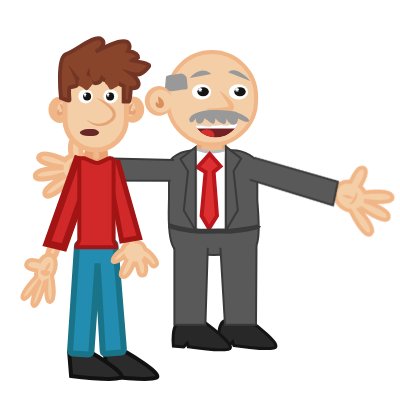
t = 0.00 s
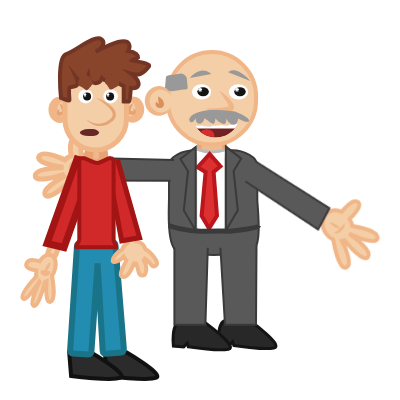
t = 1.36 s
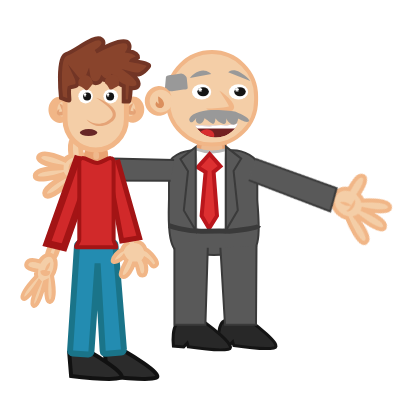
t = 2.68 s
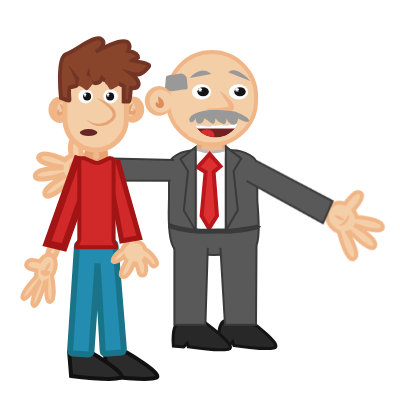
t = 3.98 s
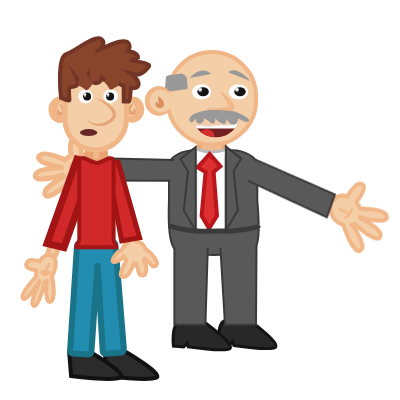
t = 5.36 s
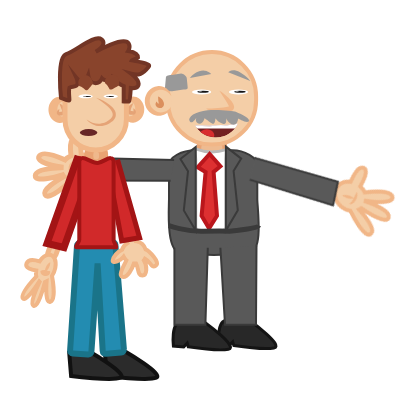
t = 6.00 s

The animated SVG that drew these frames (rendered in a browser with its animation timeline set to each time). Animation: 9 CSS @keyframes rules; one cycle of 8.00 s, repeats indefinitely.

<svg width="400" height="400" xmlns="http://www.w3.org/2000/svg" xmlns:xlink="http://www.w3.org/1999/xlink">
 
 <style type="text/css">.st0{fill:#F2F3F4;}
	.st1{fill:#BFD3C9;stroke:#91BCA6;stroke-width:6;stroke-miterlimit:10;}
	.st2{fill:#8C8B98;stroke:#77768C;stroke-width:7;stroke-miterlimit:10;}
	.st3{fill:#C9E3E8;stroke:#9DD1DE;stroke-width:6;stroke-miterlimit:10;}
	.st4{fill:#FEFEFD;}
	.st5{fill:#C0784C;stroke:#AA5B30;stroke-width:4;stroke-miterlimit:10;}
	.st6{fill:none;stroke:#4F4D52;stroke-width:11;stroke-miterlimit:10;}
	.st7{fill:#F9F9F9;}
	.st8{fill:#B0D8DD;stroke:#86C2CC;stroke-width:4;stroke-miterlimit:10;}
	.st9{fill:#EEBB91;stroke:#E9A475;stroke-width:3;stroke-miterlimit:10;}
	.st10{fill:#F4CEA7;stroke:#F1B687;stroke-width:3;stroke-miterlimit:10;}
	.st11{fill:#544544;stroke:#423434;stroke-width:4;stroke-miterlimit:10;}
	.st12{fill:#1D8484;stroke:#18706D;stroke-width:4;stroke-miterlimit:10;}
	.st13{fill:#969E9C;}
	.st14{fill:#124745;stroke:#0D2D2B;stroke-width:4;stroke-miterlimit:10;}
	.st15{fill:#212121;}
	.st16{fill:#9F5A37;stroke:#844428;stroke-width:4;stroke-miterlimit:10;}
	.st17{fill:#4A5055;stroke:#393E42;stroke-width:6;stroke-miterlimit:10;}
	.st18{fill:#969E9C;stroke:#7A7A7A;stroke-width:3;stroke-miterlimit:10;}
	.st19{fill:#303030;stroke:#212121;stroke-width:3;stroke-miterlimit:10;}
	.st20{fill:#DBAD2C;stroke:#BF921F;stroke-width:4;stroke-miterlimit:10;}
	.st21{fill:#AD3431;stroke:#892121;stroke-width:4;stroke-miterlimit:10;}
	.st22{fill:#7C4B31;stroke:#6C3B24;stroke-width:4;stroke-miterlimit:10;}
	.st23{fill:#28719A;stroke:#1D5A87;stroke-width:4;stroke-miterlimit:10;}
	.st24{fill:#185666;stroke:#134E51;stroke-width:4;stroke-miterlimit:10;}
	.st25{fill:#E4E1DF;stroke:#B7B7B7;stroke-width:5;stroke-miterlimit:10;}
	.st26{fill:#BCB0A4;stroke:#92867A;stroke-width:3;stroke-miterlimit:10;}
	.st27{fill:#EEBB91;stroke:#E9A475;stroke-width:5;stroke-miterlimit:10;}
	.st28{fill:#F4CEA7;stroke:#F1B687;stroke-width:4;stroke-miterlimit:10;}
	.st29{fill:#F4CEA7;}
	.st30{fill:#F1B687;}
	.st31{fill:#999999;}
	.st32{fill:#DB8F5D;}
	.st33{fill:#595959;stroke:#3A3A3A;stroke-width:2;stroke-miterlimit:10;}
	.st34{fill:#FFFFFF;stroke:#BABABA;stroke-width:3;stroke-miterlimit:10;}
	.st35{fill:#DD3031;stroke:#BA161C;stroke-width:4;stroke-miterlimit:10;}
	.st36{fill:none;stroke:#3A3A3A;stroke-width:5;stroke-miterlimit:10;}
	.st37{fill:#282828;stroke:#141414;stroke-width:3;stroke-miterlimit:10;}
	.st38{display:none;}
	.st39{display:inline;}
	.st40{fill:#F4CEA7;stroke:#F1B687;stroke-width:5;stroke-miterlimit:10;}
	.st41{display:inline;fill:#595959;stroke:#3A3A3A;stroke-width:5;stroke-miterlimit:10;}
	.st42{clip-path:url(#SVGID_2_);fill:#722021;}
	.st43{clip-path:url(#SVGID_4_);fill:#D82D2E;}
	.st44{clip-path:url(#SVGID_6_);fill:#FFFFFF;}
	.st45{clip-path:url(#SVGID_8_);fill:#722021;}
	.st46{clip-path:url(#SVGID_10_);fill:#D82D2E;}
	.st47{clip-path:url(#SVGID_12_);fill:#FFFFFF;}
	.st48{fill:#FFFFFF;}
	.st49{fill:#141414;}
	.st50{fill:#2B2B2B;stroke:#111111;stroke-width:4;stroke-miterlimit:10;}
	.st51{fill:#238CB1;stroke:#1A7489;stroke-width:6;stroke-miterlimit:10;}
	.st52{fill:#D1292A;stroke:#A31415;stroke-width:7;stroke-miterlimit:10;}
	.st53{fill:#D1292A;stroke:#A31415;stroke-width:5;stroke-miterlimit:10;}
	.st54{fill:#E5A376;}
	.st55{fill:#EFB88C;stroke:#E9A373;stroke-width:9;stroke-miterlimit:10;}
	.st56{fill:#89442C;stroke:#723525;stroke-width:4;stroke-miterlimit:10;}
	.st57{clip-path:url(#SVGID_14_);fill:#682727;}
	.st58{clip-path:url(#SVGID_16_);fill:#FFFFFF;}
	.st59{clip-path:url(#SVGID_18_);fill:#B21E22;}
	.st60{fill:#D1292A;stroke:#A31415;stroke-width:4;stroke-miterlimit:10;}
	.st61{display:none;fill:#F4CEA7;stroke:#F1B687;stroke-width:7;stroke-miterlimit:10;}
	.st62{display:none;fill:#D1292A;stroke:#A31415;stroke-width:10;stroke-miterlimit:10;}
	.st63{fill:#89442C;}
	.st64{fill:#682727;}
	    #back{
    animation : slide 8s ease-in-out
    }
    @keyframes slide{
    0%{
    transform : translateX(0)
    }
    100%{
    transform : translateX(-400px)
    }
    }
    /*#closed_mouth2{
    animation : zoom1 linear 8s infinite
    }
    @keyframes zoom1{
    0%,20%{
    visibility : hidden
    }
    21%,30%{
    visibility : visible
    }
    41%,50%{
    visible : hidden
    }
    51%,60%{
    visible : visible
    }
    61%,100%{
    visibility : hidden
    }
    }
    #closed_mouth1{
    animation : zoom2 linear 8s infinite
    }
    @keyframes zoom2{
    0%,52%{
    visibility : hidden
    }
    62%,75%{
    visibility : visible
    }
    76%,89%{
    visibility : hidden
    }
    90%,100%{
    visibility : visible
    }
    }*/
    #closed_mouth1{
    animation : talk linear 8s infinite;
    
    }
    @keyframes talk{
    0%,10%{
    visibility : hidden
    }
    12%,15%{
    visibility : visible;
    
    }
    16%,18%{
     visibility : hidden;
    
    }
    20%,22%{
     visibility : visible;
    
    }
    24%,26%{
     visibility : hidden;
     
    }
    28%,30%{
     visibility : visible;
    
    }
    32%,34%{
    visibility : hidden;
    
    }
    36%,38%{
     visibility : visible;
    
    }
    40%,42%{
    visibility : hidden;
    
    }
     44%,46%{
    visibility : visible;
    
    }
     48%,50%{
    visibility : hidden;
    
    }
    52%,54%{
    visibility : visible;
    
    }
    56%,58%{
    visibility : hidden;
    
    }
    60%,62%{
    visibility : visible;
    
    }
    64%,100%{
    visibility : hidden;
    
    }
    }
    #closed_mouth{
    animation : fade 8s linear infinite
    }
    @keyframes fade{
    0%,20%{
    visibility : visible
    }
    22%,100%{
    visibility : hidden
    }
    }
    #closed_mouth2{
   
    }
    #mouth2{
    animation : tomove 8s linear infinite
    }
    @keyframes tomove{
    0%,3%{
    visibility : visible
    }
    9%,12%{
    visibility : hidden
    }
    15%,18%{
    visibility : visible
    }
    21%,24%{
    visibility : hidden
    }
    27%,31%{
    visibility : visible
    }
    34%,37%{
    visibility : hidden
    }
    40%,43%{
    visibility : visible
    }
    46%,49%{
    visibility : hidden
    }
    52%,55%{
    visibility : visible
    }
    58%,61%{
    visibility : hidden
    }
    64%,67%{
    visibility : visible
    }
    70%,73%{
    visibility : hidden
    }
    76%,79%{
    visibility : visible
    }
    82%,100%{
    visibility : hidden
    }
    }
    #left-arm{
    animation : wave1 1.5s linear alternate infinite;
    transform-origin:0% 0%;
    transform-box:fill-box;
    }
    @keyframes wave1{
      0%{transform:translateY(2px) rotateZ(-30deg)}
       100%{transform:translateY(2px) rotateZ(-12deg)}
    
   
    }
    #left-arm-up{
    animation : point1 8s ease-in-out infinite;
    }
    @keyframes point1{
    0%,100%{
    visibility : hidden
    }
    
    }
    #eyes_2,#eyes1{
    animation : blink 8s linear infinite;
    
    }
    #eyes3,#eyes4{
    animation : blink 8s linear infinite;
    
    }
     @keyframes blink{
    0%,5%{
    visibility : visible
    }
    8%,12%{
     visibility : hidden
    }
    
    16%,70%{
    visibility : visible
    }
    73%,77%{
    visibility : hidden
    }
    80%,100%{
    visibility : visible
    }
    }</style>
 <g>
  <title>Layer 1</title>
  <g id="boss">
   <path class="st27" d="m217.4,155.5l-11.1,0c-4.2,0 -7.6,-3.4 -7.6,-7.6l0,0c0,-4.2 3.4,-7.6 7.6,-7.6l11.1,0c4.2,0 7.6,3.4 7.6,7.6l0,0c0,4.2 -3.4,7.6 -7.6,7.6z" id="svg_116"/>
   <path class="st28" d="m211.9,144.6l0,0c-24.3,0 -44.2,-19.9 -44.2,-44.2l0,-4.1c0,-24.3 19.9,-44.2 44.2,-44.2l0,0c24.3,0 44.2,19.9 44.2,44.2l0,4.1c0,24.3 -19.9,44.2 -44.2,44.2z" id="svg_117"/>
   <g id="svg_118">
    <path class="st29" d="m219.4,90.7c0,0 15.9,15.3 11.5,17.7c-4.4,2.3 -23,1.6 -24.6,0" id="svg_119"/>
    <path class="st30" d="m219.4,90.7c3.5,2 6.7,4.6 9.5,7.5c1.4,1.5 2.8,3 3.9,5c0.3,0.5 0.6,1 0.8,1.6s0.5,1.3 0.5,2.3c0,0.3 0,0.5 -0.1,0.8s-0.2,0.6 -0.3,0.9c-0.3,0.6 -0.8,1.2 -1.3,1.6c-0.1,0.1 -0.3,0.2 -0.4,0.3l-0.3,0.1c-0.2,0.1 -0.3,0.2 -0.5,0.2c-0.3,0.1 -0.6,0.2 -0.9,0.3c-2.3,0.6 -4.3,0.8 -6.4,0.8c-2,0 -4.1,0 -6.1,-0.3c-2,-0.2 -4,-0.5 -6,-1c-1,-0.3 -2,-0.5 -2.9,-0.9s-2,-0.7 -2.7,-1.5c0.5,0.2 1,0.2 1.4,0.2c0.5,0 1,0 1.5,0l2.9,-0.2l5.8,-0.5c1.9,-0.2 3.8,-0.3 5.7,-0.5c0.9,-0.1 1.9,-0.2 2.8,-0.4c0.9,-0.1 1.8,-0.3 2.5,-0.5c0.2,0 0.3,-0.1 0.5,-0.2c0.1,0 0.1,-0.1 0.2,-0.1l0.1,0l-0.1,0c-0.1,0.1 -0.3,0.3 -0.4,0.5c0,0.1 -0.1,0.2 -0.1,0.2s0,0 0,0.1c0,0 0,-0.3 -0.1,-0.6c-0.1,-0.3 -0.3,-0.7 -0.4,-1.1c-0.7,-1.5 -1.8,-3.1 -2.8,-4.7c-1.9,-3.2 -4.2,-6.4 -6.3,-9.9z" id="svg_120"/>
   </g>
   <path class="st31" d="m183.5,89.5l-11.5,1.7c-2.4,0 -7.1,-0.8 -7.1,-2.7l1,-11c0,-1.9 3.8,-2.5 6.1,-2.5l9.1,-1.4c2.4,0 5.7,2.9 5.7,4.8l0.9,9c0.1,1.9 -1.8,2.1 -4.2,2.1z" id="svg_121"/>
   <g id="svg_122">
    <g id="svg_123">
     <g id="svg_124">
      <path class="st29" d="m171.4,96.2c-1.9,-4.8 -6.4,-8.1 -11.7,-8.1c-7,0 -12.6,5.8 -12.6,13s5.6,13 12.6,13c4.9,0 9.1,-2.9 11.2,-7.1" id="svg_125"/>
      <path class="st30" d="m171.4,96.2c-1.6,-2.5 -3.7,-4.4 -6.1,-5.4c-2.4,-1 -5,-1.2 -7.4,-0.6c-2.3,0.6 -4.4,2 -5.8,3.9c-1.4,1.9 -2.3,4.2 -2.4,6.5c-0.3,4.7 2.7,9.5 7.3,11.1c2.3,0.9 4.9,0.9 7.4,0.1s4.8,-2.5 6.6,-4.9c-0.4,1.4 -1.1,2.8 -2,4s-2.1,2.3 -3.5,3.1c-2.8,1.6 -6.2,2.2 -9.5,1.5s-6.3,-2.7 -8.3,-5.5c-1,-1.4 -1.8,-2.9 -2.3,-4.6c-0.5,-1.6 -0.7,-3.4 -0.6,-5.1c0.1,-3.4 1.5,-6.8 3.7,-9.4s5.4,-4.3 8.8,-4.7c3.3,-0.5 6.7,0.4 9.3,2.3c2.4,2.1 4.2,4.8 4.8,7.7z" id="svg_126"/>
     </g>
     <g id="svg_127">
      <path class="st32" d="m158.1,96.5c1.7,0.6 2.9,1.6 3.9,2.8c0.5,0.6 1,1.3 1.3,2.1c0.4,0.8 0.7,1.6 0.7,2.9c0,0.7 -0.2,1.6 -0.9,2.5c-0.4,0.4 -0.9,0.8 -1.3,1c-0.3,0.1 -0.4,0.2 -0.7,0.2c-0.2,0.1 -0.4,0.1 -0.6,0.1c-0.2,0 -0.4,0 -0.5,0l-0.4,-0.1c-0.3,0 -0.5,-0.1 -0.8,-0.1c-0.3,-0.1 -0.5,-0.2 -0.8,-0.3c-0.3,-0.1 -0.5,-0.3 -0.8,-0.4c-0.3,-0.2 -0.5,-0.4 -0.7,-0.6c-0.2,-0.3 -0.4,-0.5 -0.6,-0.8c-0.3,-0.6 -0.4,-1.2 -0.4,-1.7s0.1,-1 0.4,-1.4c0.2,-0.4 0.5,-0.8 0.8,-1.1c0.4,0.8 0.7,1.5 1.2,1.8s0.7,0.2 1,0.2c0.1,0 0.1,0 0.2,-0.1c0.1,0 0.2,0 0.3,-0.1c0.1,0 0.2,-0.1 0.3,-0.1l0.2,0l0,0c0,0 0,0 -0.1,0c0,0 0,0 -0.1,0s-0.3,0.2 -0.5,0.3c-0.3,0.4 -0.3,0.6 -0.3,0.5s-0.1,-0.7 -0.2,-1.3l-0.4,-1.9c0,-1.2 -0.2,-2.6 -0.2,-4.4z" id="svg_128"/>
     </g>
    </g>
   </g>
   <g id="svg_129">
    <path class="st33" d="m249.2,252.3c0,0 -23.3,2.6 -35.4,2.6s-33.4,-2.6 -33.4,-2.6c-14.7,0 -11.4,-45.3 -11.4,-53.7l0,-33.1c0,-8.4 12.1,-15.2 26.8,-15.2c4.8,0 9.4,2.4 14.2,2.4c6.8,0 13.7,-2.4 20.5,-2.4c1.6,-0.1 10.5,-0.3 18.9,4.5c4.9,2.8 7.9,6.6 7.9,10.8l0,33.1c-0.1,8.3 6.6,53.6 -8.1,53.6z" id="svg_130"/>
    <path class="st34" d="m221.5,230.6l-21.5,0c-2.4,0 -4.3,-1.9 -4.3,-4.2l0,-67.4c0,-2.3 -1.8,-9.9 0.6,-9.9c3,1.1 8.9,2.7 14.7,2.9c6.1,0.2 12,-1.4 15.2,-2.4c0.5,0.7 0,3 0,4.5c0,1.7 -0.3,3.8 -0.3,4.9l0,67.5c0,2.2 -2,4.1 -4.4,4.1z" id="svg_131"/>
    <polygon class="st35" points="209.60000610351562,154 197.70001220703125,167.20001220703125 205.60000610351562,172.10000610351562 201.60000610351562,215.79998779296875 209.10000610351562,228.39999389648438 217,215.79998779296875 213.60000610351562,171.89999389648438 220.39999389648438,166.29998779296875 " id="svg_132"/>
    <polygon class="st33" points="195.70001220703125,147 180.39999389648438,159 188,171.29998779296875 183.79998779296875,210.39999389648438 195.70001220703125,230.60000610351562 " id="svg_133"/>
    <polygon class="st33" points="225.89999389648438,146.60000610351562 241.20001220703125,158.60000610351562 233.60000610351562,171 237.79998779296875,210.29998779296875 225.89999389648438,230.60000610351562 " id="svg_134"/>
    <path class="st36" d="m169,225.6c0,0 16.4,6.1 34.5,5.6s26.1,0 26.1,0s27.8,-2.4 29.2,-5.6" id="svg_135"/>
   </g>
   <path class="st37" d="m250.7,321.2c0,0 33.9,24.8 23.2,26.7s-40.1,-2.5 -40.1,-2.5l-1.1,-3.6l-3.5,3.7l-10.3,-0.9c0,0 -2.8,-23.9 7.9,-24.4s23.9,1 23.9,1z" id="svg_136"/>
   <path class="st37" d="m205.2,322.6c0,0 33.9,24.8 23.2,26.7c-10.7,1.9 -40.1,-2.5 -40.1,-2.5l-1.1,-3.6l-3.5,3.7l-10.3,-0.9c0,0 -2.8,-23.9 7.9,-24.4c10.7,-0.5 23.9,1 23.9,1z" id="svg_137"/>
   <polyline class="st33" points="207.79998779296875,247.70001220703125 205.39999389648438,324.79998779296875 174.39999389648438,324.79998779296875 174.39999389648438,247.70001220703125 " id="svg_138"/>
   <g id="svg_139">
    <polyline class="st33" points="256.5,245.60000610351562 256,324.79998779296875 225,324.79998779296875 220.39999389648438,247.70001220703125 " id="svg_140"/>
   </g>
   <g id="left-arm">
    <g id="svg_141">
     <path class="st28" d="m342.8,282.2c5.2,-4.5 -6,-18.7 -11.8,-25.4c0.2,-0.2 0.3,-0.4 0.5,-0.6c7.1,5.6 22.3,16.7 24.9,10.1c2.6,-6.5 -13.8,-14.5 -21.7,-17.9c0.3,-2.4 0,-4.9 -0.8,-7.4c5.7,-3.2 15.4,-9.6 12.2,-14.3c-3.3,-4.9 -13.5,1.9 -18.3,5.5c-3.8,-3 -8.7,-4.2 -13.1,-2.6c-7.2,2.6 -10.5,11.4 -7.3,19.8c1.2,3.2 3.2,5.9 5.7,7.8c-0.4,5 -1.9,31.6 6.2,30.2c6.7,-1.1 3.9,-18.1 2,-26.9c0.8,0.1 1.7,0 2.5,-0.1c3.6,7.5 13.4,26.6 19,21.8z" id="svg_142"/>
     <g id="svg_143">
      <path class="st30" d="m328.4,244.1c-0.4,1.4 -1.1,2.6 -1.9,3.7c-0.9,1.1 -1.9,2 -3.1,2.8s-2.6,1.3 -4.1,1.4s-3.2,-0.4 -4,-1.6c1.5,0 2.5,-0.2 3.6,-0.7c1,-0.4 2,-1 3,-1.6l3.1,-2c1,-0.7 2.1,-1.4 3.4,-2z" id="svg_144"/>
     </g>
     <g id="svg_145">
      <path class="st30" d="m313.7,239.7c1.1,0.2 2.1,0.7 2.9,1.2c0.9,0.5 1.6,1.2 2.4,1.8c0.7,0.7 1.3,1.5 1.9,2.3c0.5,0.9 1,1.8 1.3,2.9c-1.1,-0.2 -2.1,-0.7 -2.9,-1.2c-0.9,-0.5 -1.6,-1.2 -2.3,-1.8c-0.7,-0.7 -1.3,-1.5 -1.9,-2.3c-0.7,-0.8 -1.2,-1.7 -1.4,-2.9z" id="svg_146"/>
     </g>
    </g>
    <polyline class="st33" points="256.6000061035156,163.39999389648438 316.79998779296875,225.70001220703125 300.79998779296875,243.79998779296875 241.5,179.89999389648438 " id="svg_147"/>
   </g>
   <g id="left-arm-up">
    <g id="svg_148">
     <path class="st28" d="m398.4,196.3c0.9,-6.8 -16.8,-10.1 -25.6,-11.3c0,-0.3 0,-0.5 0,-0.8c9,-0.5 27.8,-2.1 25.4,-8.8c-2.3,-6.6 -19.9,-1.8 -28.1,0.8c-1.4,-2 -3.2,-3.7 -5.5,-5c2.2,-6.2 5.3,-17.4 -0.2,-18.8c-5.7,-1.5 -8.9,10.3 -10.1,16.2c-4.8,0.2 -9.3,2.6 -11.6,6.7c-3.7,6.7 -0.4,15.5 7.6,19.7c3,1.6 6.3,2.3 9.4,2.1c3,4 19.4,25 24.6,18.6c4.3,-5.2 -9,-16.2 -16.2,-21.5c0.7,-0.5 1.3,-1.1 1.8,-1.7c7.5,3.2 27.4,11.1 28.5,3.8z" id="svg_149"/>
     <g id="svg_150">
      <path class="st30" d="m362.4,177.2c0.6,1.3 0.9,2.7 1,4c0,1.4 -0.1,2.8 -0.5,4.1c-0.4,1.4 -1.1,2.7 -2.2,3.8c-1.1,1.1 -2.7,1.8 -4.1,1.4c1.1,-1 1.7,-1.8 2.2,-2.9c0.5,-1 0.8,-2.1 1.2,-3.2l1,-3.5c0.5,-1.2 0.9,-2.4 1.4,-3.7z" id="svg_151"/>
     </g>
     <g id="svg_152">
      <path class="st30" d="m348.5,183.5c1,-0.6 2,-0.9 3,-1c1,-0.2 2,-0.2 3,-0.2c1,0.1 2,0.3 2.9,0.5c1,0.3 1.9,0.7 2.9,1.3c-1,0.6 -2,0.9 -3,1c-1,0.2 -2,0.2 -2.9,0.2c-1,-0.1 -2,-0.3 -2.9,-0.5c-1.1,-0.2 -2.1,-0.5 -3,-1.3z" id="svg_153"/>
     </g>
    </g>
    <polyline class="st33" points="255.30001831054688,163.79998779296875 341.60003662109375,171 341.5,195.10000610351562 254.79998779296875,186.10000610351562 " id="svg_154"/>
   </g>
   <g id="right-arm1_1_" class="st38">
    <g class="st39" id="svg_155">
     <path class="st40" d="m-1.4,113.8c3.3,-7.5 25.1,-0.8 35.6,3c0.2,-0.3 0.3,-0.5 0.5,-0.8c-9.7,-5.6 -29.3,-17.9 -22.4,-23.4c6.9,-5.4 23.2,9.5 30.5,16.8c2.8,-1.2 5.9,-1.9 9.3,-2c1.6,-7.5 5.5,-20.6 12.4,-19c7.3,1.7 3.2,15.6 0.8,22.2c5.2,3 8.6,7.9 8.4,13.4c-0.2,9 -9.7,16 -21.1,15.8c-4.4,-0.1 -8.5,-1.2 -11.8,-3.2c-5.9,2.4 -37.6,14.5 -39.2,5c-1.3,-7.8 20.4,-11.4 31.9,-12.7c-0.4,-0.9 -0.7,-1.8 -0.9,-2.8c-10.4,-1 -37.5,-4.3 -34,-12.3z" id="svg_156"/>
     <g id="svg_157">
      <path class="st30" d="m50.7,114.7c0.2,2 0,3.6 -0.2,5.1s-0.6,2.8 -0.9,4.1l-1,3.5c-0.3,1.1 -0.6,2.3 -0.2,4.3c-1,0 -2,-0.5 -2.7,-1.1c-0.8,-0.7 -1.4,-1.6 -1.7,-2.6c-0.7,-2 -0.6,-4 -0.1,-5.7s1.3,-3.3 2.5,-4.6c1.1,-1.3 2.4,-2.5 4.3,-3z" id="svg_158"/>
     </g>
     <g id="svg_159">
      <path class="st30" d="m62,129.2c-1.6,0.6 -3,0.7 -4.3,0.6s-2.5,-0.4 -3.6,-0.9s-2.2,-1.2 -3.1,-2.1c-0.9,-0.9 -1.8,-2 -2.4,-3.7c1.6,-0.6 3,-0.7 4.3,-0.6s2.5,0.4 3.6,0.9s2.2,1.2 3.1,2.1c0.9,0.9 1.7,2 2.4,3.7z" id="svg_160"/>
     </g>
    </g>
    <polyline class="st41" points="177.79998779296875,161.79998779296875 77.70001220703125,120.20001220703125 62.20001220703125,144.89999389648438 163.79998779296875,184.89999389648438 " id="svg_161"/>
   </g>
   <g id="right-arm2_1_">
    <g id="svg_162">
     <path class="st40" d="m35.3,175.6c0.3,-6.4 17.4,-7.6 25.8,-7.9c0,-0.2 0.1,-0.5 0.1,-0.7c-8.3,-1.3 -25.4,-4.8 -22.1,-10.7c3.4,-5.9 18.9,0.4 26,3.6c1.6,-1.7 3.6,-3.1 6,-4.1c-0.9,-5.9 -1.8,-16.5 3.5,-17.3c5.6,-0.8 6.5,10.4 6.6,15.9c4.5,0.7 8.2,3.3 9.6,7.4c2.3,6.6 -2.4,14.4 -10.5,17.4c-3.1,1.2 -6.3,1.5 -9.1,1c-3.5,3.4 -22.4,21.1 -26.1,14.6c-3,-5.3 11.3,-14 18.9,-18.2c-0.5,-0.5 -1,-1.1 -1.4,-1.8c-7.6,2.5 -27.6,7.7 -27.3,0.8z" id="svg_163"/>
     <g id="svg_164">
      <path class="st30" d="m72.2,161.6c0.9,1.4 1.4,2.6 1.8,3.8c0.4,1.1 0.5,2.2 0.6,3.1c0.1,1 0.1,1.8 0,2.7c0,0.9 -0.2,1.8 0.5,3.5c-0.8,0.4 -1.7,0.4 -2.5,0.1s-1.6,-0.8 -2.2,-1.4c-1.1,-1.3 -1.7,-2.8 -1.8,-4.2c-0.1,-1.4 0.1,-2.8 0.6,-4.1c0.6,-1.4 1.5,-2.6 3,-3.5z" id="svg_165"/>
     </g>
     <g id="svg_166">
      <path class="st30" d="m84,169c-1,1.2 -2,1.8 -2.9,2.2c-1,0.4 -1.9,0.5 -2.8,0.5s-1.8,-0.3 -2.8,-0.8c-0.9,-0.5 -1.8,-1.2 -2.7,-2.5c1,-1.2 2,-1.8 2.9,-2.2c1,-0.4 1.9,-0.5 2.8,-0.5s1.8,0.3 2.8,0.8c0.9,0.5 1.8,1.2 2.7,2.5z" id="svg_167"/>
     </g>
    </g>
    <polyline class="st33" points="174.10000610351562,160.10000610351562 92.60000610351562,158.10000610351562 88.39999389648438,180.39999389648438 170.60000610351562,180.79998779296875 " id="svg_168"/>
   </g>
   <g id="mouth1">
    <g id="svg_169">
     <g id="svg_170">
      <defs transform="translate(-3 0) translate(-3 0) translate(-4 -1) translate(-1 0) translate(-2 -24) translate(-16 1) translate(-8 0) translate(19 -4) translate(-180 -23) translate(7 -28) translate(191 -92)">
       <path id="SVGID_1_" d="m195.1,295.9c6,0.4 12.7,0.6 20.1,0.4c8.4,-0.3 16.1,-1 22.6,-1.9c-4.1,7.3 -13.2,11.9 -22.9,11.6c-14.3,-0.5 -19.8,-10.1 -19.8,-10.1z"/>
      </defs>
      <clipPath transform="translate(-3 0) translate(-3 0) translate(-4 -1) translate(-1 0) translate(-2 -24) translate(-16 1) translate(-8 0) translate(19 -4) translate(-180 -23) translate(7 -28) translate(191 -92)" id="SVGID_2_">
       <use xlink:href="#SVGID_1_" id="svg_171"/>
      </clipPath>
      <path class="st42" d="m195.1,124.9c6,0.4 12.7,0.6 20.1,0.4c8.4,-0.3 16.1,-1 22.6,-1.9c-4.1,7.3 -13.2,11.9 -22.9,11.6c-14.3,-0.5 -19.8,-10.1 -19.8,-10.1z" id="svg_172"/>
     </g>
    </g>
    <g id="svg_173">
     <g id="svg_174">
      <defs transform="translate(-3 0) translate(-3 0) translate(-4 -1) translate(-1 0) translate(-2 -24) translate(-16 1) translate(-8 0) translate(19 -4) translate(-180 -23) translate(7 -28) translate(191 -92)">
       <path id="SVGID_3_" d="m195.1,295.9c6,0.4 12.7,0.6 20.1,0.4c8.4,-0.3 16.1,-1 22.6,-1.9c-4.1,7.3 -13.2,11.9 -22.9,11.6c-14.3,-0.5 -19.8,-10.1 -19.8,-10.1z"/>
      </defs>
      <clipPath transform="translate(-3 0) translate(-3 0) translate(-4 -1) translate(-1 0) translate(-2 -24) translate(-16 1) translate(-8 0) translate(19 -4) translate(-180 -23) translate(7 -28) translate(191 -92)" id="SVGID_4_">
       <use xlink:href="#SVGID_3_" id="svg_175"/>
      </clipPath>
      <ellipse class="st43" cx="210.3" cy="133.5" rx="7.5" ry="4.9" id="svg_176"/>
     </g>
    </g>
    <g id="svg_177">
     <g id="svg_178">
      <defs transform="translate(-3 0) translate(-3 0) translate(-4 -1) translate(-1 0) translate(-2 -24) translate(-16 1) translate(-8 0) translate(19 -4) translate(-180 -23) translate(7 -28) translate(191 -92)">
       <path id="SVGID_5_" d="m195.1,295.9c6,0.4 12.7,0.6 20.1,0.4c8.4,-0.3 16.1,-1 22.6,-1.9c-4.1,7.3 -13.2,11.9 -22.9,11.6c-14.3,-0.5 -19.8,-10.1 -19.8,-10.1z"/>
      </defs>
      <clipPath transform="translate(-3 0) translate(-3 0) translate(-4 -1) translate(-1 0) translate(-2 -24) translate(-16 1) translate(-8 0) translate(19 -4) translate(-180 -23) translate(7 -28) translate(191 -92)" id="SVGID_6_">
       <use xlink:href="#SVGID_5_" id="svg_179"/>
      </clipPath>
      <path class="st44" d="m238.2,127.4l-42.9,0c-1.3,0 -2.4,-1.1 -2.4,-2.4l0,0c0,-1.3 1.1,-2.4 2.4,-2.4l42.9,0c1.3,0 2.4,1.1 2.4,2.4l0,0c0,1.3 -1.1,2.4 -2.4,2.4z" id="svg_180"/>
     </g>
    </g>
   </g>
   <g id="mouth2">
    <g id="svg_181">
     <g id="svg_182">
      <defs transform="translate(-3 0) translate(-3 0) translate(-4 -1) translate(-1 0) translate(-2 -24) translate(-16 1) translate(-8 0) translate(19 -4) translate(-180 -23) translate(7 -28) translate(191 -92)">
       <path id="SVGID_7_" d="m195.2,296.6c6,0.5 12.7,0.7 20.1,0.5c8.4,-0.4 16.1,-1.2 22.6,-2.3c-4.1,8.7 -13.2,14.2 -22.9,13.8c-14.2,-0.5 -19.8,-12 -19.8,-12z"/>
      </defs>
      <clipPath transform="translate(-3 0) translate(-3 0) translate(-4 -1) translate(-1 0) translate(-2 -24) translate(-16 1) translate(-8 0) translate(19 -4) translate(-180 -23) translate(7 -28) translate(191 -92)" id="SVGID_8_">
       <use xlink:href="#SVGID_7_" id="svg_183"/>
      </clipPath>
      <path class="st45" d="m195.2,125.6c6,0.5 12.7,0.7 20.1,0.5c8.4,-0.4 16.1,-1.2 22.6,-2.3c-4.1,8.7 -13.2,14.2 -22.9,13.8c-14.2,-0.5 -19.8,-12 -19.8,-12z" id="svg_184"/>
     </g>
    </g>
    <g id="svg_185">
     <g id="svg_186">
      <defs transform="translate(-3 0) translate(-3 0) translate(-4 -1) translate(-1 0) translate(-2 -24) translate(-16 1) translate(-8 0) translate(19 -4) translate(-180 -23) translate(7 -28) translate(191 -92)">
       <path id="SVGID_9_" d="m194.2,295.8c6,0.5 12.7,0.7 20.1,0.5c8.4,-0.4 16.1,-1.2 22.6,-2.3c-4.1,8.8 -13.2,14.3 -22.9,14c-14.2,-0.7 -19.8,-12.2 -19.8,-12.2z"/>
      </defs>
      <clipPath transform="translate(-3 0) translate(-3 0) translate(-4 -1) translate(-1 0) translate(-2 -24) translate(-16 1) translate(-8 0) translate(19 -4) translate(-180 -23) translate(7 -28) translate(191 -92)" id="SVGID_10_">
       <use xlink:href="#SVGID_9_" id="svg_187"/>
      </clipPath>
      <ellipse class="st46" cx="206.8" cy="135.1" rx="7.5" ry="5.9" id="svg_188"/>
     </g>
    </g>
    <g id="svg_189">
     <g id="svg_190">
      <defs transform="translate(-3 0) translate(-3 0) translate(-4 -1) translate(-1 0) translate(-2 -24) translate(-16 1) translate(-8 0) translate(19 -4) translate(-180 -23) translate(7 -28) translate(191 -92)">
       <path id="SVGID_11_" d="m195.2,296.6c6,0.5 12.7,0.7 20.1,0.5c8.4,-0.4 16.1,-1.2 22.6,-2.3c-4.1,8.7 -13.2,14.2 -22.9,13.8c-14.2,-0.5 -19.8,-12 -19.8,-12z"/>
      </defs>
      <clipPath transform="translate(-3 0) translate(-3 0) translate(-4 -1) translate(-1 0) translate(-2 -24) translate(-16 1) translate(-8 0) translate(19 -4) translate(-180 -23) translate(7 -28) translate(191 -92)" id="SVGID_12_">
       <use xlink:href="#SVGID_11_" id="svg_191"/>
      </clipPath>
      <path class="st47" d="m238.3,128.6l-42.9,0c-1.3,0 -2.4,-1.3 -2.4,-2.9l0,0c0,-1.6 1.1,-2.9 2.4,-2.9l42.9,0c1.3,0 2.4,1.3 2.4,2.9l0,0c0.1,1.6 -1,2.9 -2.4,2.9z" id="svg_192"/>
     </g>
    </g>
   </g>
   <path class="st31" d="m234.9,111.5c0,0 15,5.7 14.1,9.3c-0.9,3.6 -10.9,-2.3 -10.9,-2.3s-0.2,6.6 -5,6.1c-4.6,-0.5 -7,-6.3 -7,-6.3s1.4,7 -3.3,5.5c-4.7,-1.4 -7.4,-5.5 -7.4,-5.5s0.1,8.1 -4.2,4.8s-6.6,-4.8 -6.6,-4.8s-2,7.1 -6.2,5.1s-1.8,-6 -1.8,-6s-4.9,7.9 -7,3.7c-2.2,-4.1 5.5,-9.7 17.9,-10.9c12.4,-1.1 27.4,1.3 27.4,1.3z" id="svg_193"/>
   <g id="eyes1">
    <g id="svg_194">
     <ellipse class="st48" cx="238.5" cy="91.9" rx="9.6" ry="7.6" id="svg_195"/>
    </g>
    <g id="svg_196">
     <ellipse class="st48" cx="201.6" cy="91.9" rx="9.6" ry="7.6" id="svg_197"/>
    </g>
   </g>
   <g id="eyes1-closed">
    <g id="svg_198">
     <ellipse class="st48" cx="238.5" cy="91.9" rx="9.6" ry="2.5" id="svg_199"/>
    </g>
    <g id="svg_200">
     <ellipse class="st48" cx="201.6" cy="91.9" rx="9.6" ry="2.5" id="svg_201"/>
    </g>
   </g>
   <g id="eyes_2">
    <g id="svg_202">
     <ellipse class="st49" cx="240" cy="91.7" rx="5.7" ry="4.5" id="svg_203"/>
     <ellipse class="st48" cx="237" cy="89.6" rx="1.9" ry="1.5" id="svg_204"/>
    </g>
    <g id="svg_205">
     <ellipse class="st49" cx="203.1" cy="91.7" rx="5.7" ry="4.5" id="svg_206"/>
     <ellipse class="st48" cx="200.2" cy="89.6" rx="1.9" ry="1.5" id="svg_207"/>
    </g>
   </g>
   <g id="eyes_2-closed">
    <g id="svg_208">
     <ellipse class="st49" cx="240" cy="91.7" rx="5.7" ry="1" id="svg_209"/>
     <ellipse class="st48" cx="237" cy="91.2" rx="1.9" ry="0.3" id="svg_210"/>
    </g>
    <g id="svg_211">
     <ellipse class="st49" cx="203.1" cy="91.7" rx="5.7" ry="1" id="svg_212"/>
     <ellipse class="st48" cx="200.2" cy="91.2" rx="1.9" ry="0.3" id="svg_213"/>
    </g>
   </g>
   <path class="st31" d="m250.3,81l-22.1,-8.8c0,0 4,-4.5 11.7,0s10.4,8.8 10.4,8.8z" id="svg_214"/>
   <path class="st31" d="m189.9,78l21.4,-4c0,0 -5,-5.6 -12.2,-2.8s-9.2,6.8 -9.2,6.8z" id="svg_215"/>
  </g>
  <g id="Jack">
   <g id="svg_216">
    <path class="st50" d="m124.7,351.2c0,0 39.7,22.9 31.5,26.5s-49.4,-1.8 -49.4,-1.8l-1.9,-23.3l19.8,-1.4z" id="svg_217"/>
    <path class="st50" d="m89,351.2c0,0 39.7,22.9 31.5,26.5s-49.4,-1.7 -49.4,-1.7l-1.9,-23.3l19.8,-1.5z" id="svg_218"/>
    <path class="st51" d="m112.1,242l-15.1,1.2c-0.7,0.1 -1.3,0.3 -1.8,0.8l-14.9,-1c-1.7,-0.1 -3.2,1.2 -3.3,2.8l-6.9,104.6c-0.1,1.7 1.2,3.1 2.9,3.2l15.1,1c1.7,0.1 3.2,-1.2 3.3,-2.8l6.2,-88.4l5.1,87.6c0.1,1.7 1.6,2.9 3.3,2.8l15.1,-1.2c1.7,-0.1 3,-1.6 2.8,-3.3l-8.5,-104.5c-0.2,-1.7 -1.6,-3 -3.3,-2.8z" id="svg_219"/>
   </g>
   <g id="svg_220">
    <g id="svg_221">
     <path class="st40" d="m55.8,255l3.5,-9.9c0.7,-1.9 -0.6,-3.9 -2.8,-4.4l0,0c-2.2,-0.5 -4.6,0.6 -5.2,2.5l-3.5,9.9c-0.7,1.9 0.6,3.9 2.8,4.4l0,0c2.2,0.5 4.5,-0.6 5.2,-2.5z" id="svg_222"/>
     <g id="svg_223">
      <path class="st28" d="m33.6,305.8c-4,-1.7 2.5,-16.8 6,-24c-0.1,-0.1 -0.3,-0.2 -0.4,-0.3c-4.4,6.9 -14,20.9 -16.4,16.7c-2.4,-4.2 8.3,-16.2 13.5,-21.7c-0.4,-1.8 -0.4,-3.8 -0.1,-6.1c-4.2,-0.5 -11.5,-2.1 -9.7,-6.9c1.9,-5 9.5,-3.3 13.1,-2.1c2.4,-3.7 5.7,-6.3 8.9,-6.6c5.2,-0.5 8.3,5.3 6.8,13c-0.6,3 -1.7,5.8 -3.3,8.1c0.7,3.8 4.1,24.1 -1.7,25.9c-4.7,1.4 -4.2,-12.8 -3.7,-20.4c-0.6,0.3 -1.2,0.6 -1.7,0.8c-1.8,7 -7,25.4 -11.3,23.6z" id="svg_224"/>
      <g id="svg_225">
       <path class="st30" d="m40.4,270.9c1.5,-0.5 2.4,-0.6 3.3,-0.8c0.8,-0.1 1.5,-0.1 2,-0.1s0.8,0.2 1.4,0.5c0.6,0.3 1.4,0.5 3,0.7c0.3,1.5 -0.2,2.9 -1.3,3.8s-2.6,1.2 -3.9,1c-1.3,-0.2 -2.4,-0.8 -3.2,-1.6c-0.8,-0.9 -1.4,-2 -1.3,-3.5z" id="svg_226"/>
      </g>
      <g id="svg_227">
       <path class="st30" d="m50.2,262.3c0.1,1.1 0,2 -0.3,2.9c-0.2,0.9 -0.6,1.7 -1,2.5s-0.9,1.5 -1.6,2.2c-0.6,0.7 -1.3,1.3 -2.3,1.8c-0.1,-1.1 0,-2 0.3,-2.9c0.2,-0.9 0.6,-1.7 1,-2.5s1,-1.5 1.6,-2.2c0.6,-0.7 1.3,-1.3 2.3,-1.8z" id="svg_228"/>
      </g>
     </g>
    </g>
    <polyline class="st52" points="78.10000610351562,155.79998779296875 47,243.5 64,247.5 95.10000610351562,159.79998779296875 " id="svg_229"/>
   </g>
   <path class="st28" d="m145,258.7c-0.3,0.6 -0.7,1.1 -1.1,1.6c3.7,5.7 3.1,15.1 -1.4,15.2c-5,0.1 -3.5,-6.1 -6.5,-12.1c-0.7,0 -1.4,0 -2.1,0c-1.6,5.3 -6.4,14.5 -11.3,13.5c-5,-1 1.5,-11.3 3.8,-16.6c-1.1,-1.1 -2,-2.3 -2.7,-3.6c-2.7,3.8 -11.3,7.3 -11,3.8c0.4,-3.4 4.5,-8.7 9.5,-10.9c0.6,-2.7 2.5,-4.9 5,-6.4c-0.4,-0.5 -0.8,-1.1 -0.9,-1.9l-1.1,-6.4c-0.4,-2.2 1,-4.3 3.2,-4.8l2.9,-0.6c2.1,-0.5 4.2,0.9 4.6,3.1l1.1,6.4c0.1,0.8 0,1.7 -0.3,2.4c4.3,0.8 7.6,4 8.9,8c3.2,1.2 15.1,13.1 10.3,16.1c-5,3.4 -4.4,-3.5 -10.9,-6.8z" id="svg_230"/>
   <polyline class="st53" points="117.5,159.70001220703125 139.60000610351562,237.70001220703125 121.70001220703125,240.79998779296875 107.20001220703125,163.89999389648438 " id="svg_231"/>
   <g id="svg_232">
    <g id="svg_233">
     <g id="svg_234">
      <path class="st29" d="m68.2,103.8c-1.5,-2.7 -4,-4.5 -6.9,-4.5c-4.6,0 -8.3,4.5 -8.3,10.1s3.7,10.1 8.3,10.1c3.5,0 6.6,-2.6 7.8,-6.4" id="svg_235"/>
      <path class="st30" d="m68.2,103.8c-1.8,-1.3 -3.6,-2 -5.2,-1.9c-0.8,0 -1.4,0.2 -2,0.4c-0.6,0.3 -1,0.6 -1.4,1c-1.6,1.6 -2.4,4.2 -2.1,6.8c0.2,2.5 1.4,4.8 3.2,5.8c0.9,0.5 2.2,0.8 3.7,0.3c1.5,-0.4 3.2,-1.5 4.7,-3.1c0.3,2.2 -0.4,4.7 -2.1,6.7s-4.7,3.3 -7.7,3.1c-3.1,-0.2 -5.9,-2 -7.7,-4.2c-1.9,-2.2 -2.8,-5 -3.1,-7.7c-0.1,-1.4 0,-2.8 0.2,-4.1c0.3,-1.4 0.7,-2.7 1.4,-3.9c1.3,-2.5 3.5,-4.7 6.2,-5.7c2.8,-1.1 6,-0.8 8.3,0.7c2.3,1.2 3.5,3.5 3.6,5.8z" id="svg_236"/>
     </g>
     <g id="svg_237">
      <path class="st54" d="m59.4,103.5c1.8,0.7 3.3,1.8 4.5,3.3c0.6,0.7 1.2,1.5 1.6,2.6c0.2,0.5 0.4,1.1 0.4,1.9c0,0.7 -0.2,1.6 -0.7,2.4c-0.5,0.7 -1.3,1.2 -1.9,1.4c-0.6,0.2 -1.3,0.4 -1.7,0.4c-0.5,0 -1,0.1 -1.6,0s-1.2,-0.2 -2,-0.6c-0.4,-0.2 -0.7,-0.6 -0.9,-1s-0.3,-0.9 -0.3,-1.2c0,-0.8 0.3,-1.3 0.5,-1.8c0.6,-0.9 1.3,-1.5 2.1,-2c-0.1,1 -0.3,1.8 -0.2,2.6c0,0.4 0.1,0.7 0.2,0.8c0.1,0.1 0.1,-0.1 0.1,-0.2c0.1,-0.1 0.3,-0.1 0.6,-0.1c0.3,-0.1 0.6,-0.1 1,-0.2s0.6,-0.2 0.8,-0.3c0.2,-0.1 0.2,-0.1 0.2,-0.1s0,0.1 0,-0.1c0,-0.1 0,-0.4 -0.1,-0.7c-0.1,-0.6 -0.4,-1.3 -0.7,-2.1c-0.6,-1.6 -1.3,-3.2 -1.9,-5z" id="svg_238"/>
     </g>
    </g>
    <g id="svg_239">
     <g id="svg_240">
      <path class="st29" d="m124.5,103.8c1.5,-2.7 4,-4.5 6.9,-4.5c4.6,0 8.3,4.5 8.3,10.1s-3.7,10.1 -8.3,10.1c-3.5,0 -6.6,-2.6 -7.8,-6.4" id="svg_241"/>
      <path class="st30" d="m124.5,103.8c0.1,-2.2 1.3,-4.5 3.6,-6c2.2,-1.5 5.5,-1.8 8.3,-0.7c2.8,1.1 4.9,3.3 6.2,5.7c0.7,1.2 1.1,2.6 1.4,3.9c0.3,1.4 0.3,2.7 0.2,4.1c-0.2,2.8 -1.2,5.5 -3.1,7.7c-1.8,2.2 -4.6,4 -7.7,4.2c-3.1,0.3 -6,-1 -7.7,-3.1c-1.7,-2 -2.4,-4.4 -2.1,-6.7c1.6,1.6 3.2,2.7 4.7,3.1c1.5,0.4 2.8,0.2 3.7,-0.3c1.8,-1 2.9,-3.3 3.2,-5.8c0.2,-2.6 -0.5,-5.2 -2.1,-6.8c-0.4,-0.4 -0.9,-0.7 -1.4,-1c-0.6,-0.3 -1.2,-0.4 -2,-0.4c-1.6,0.1 -3.4,0.8 -5.2,2.1z" id="svg_242"/>
     </g>
     <g id="svg_243">
      <path class="st54" d="m133.3,102.9c-0.6,1.8 -1.3,3.4 -1.9,4.9c-0.3,0.7 -0.5,1.5 -0.7,2.1c-0.1,0.3 -0.1,0.6 -0.1,0.7c0,0.2 0,0.1 0,0.1s0,0 0.2,0.1s0.4,0.2 0.8,0.3c0.4,0.1 0.7,0.1 1,0.2c0.3,0 0.5,0.1 0.6,0.1c0,0 0,0.3 0.1,0.2c0.1,-0.1 0.2,-0.5 0.2,-0.8c0,-0.8 -0.1,-1.7 -0.2,-2.6c0.8,0.5 1.6,1.1 2.1,2c0.3,0.5 0.5,1 0.5,1.8c0,0.4 -0.1,0.8 -0.3,1.2c-0.2,0.4 -0.6,0.8 -0.9,1c-0.7,0.4 -1.4,0.6 -2,0.6c-0.6,0.1 -1.1,0.1 -1.6,0c-0.5,0 -1.1,-0.2 -1.7,-0.4c-0.6,-0.3 -1.3,-0.7 -1.9,-1.4c-0.5,-0.8 -0.7,-1.7 -0.7,-2.4c0,-0.7 0.2,-1.3 0.4,-1.9c0.4,-1.1 1,-1.9 1.6,-2.6c1.3,-1.3 2.7,-2.4 4.5,-3.2z" id="svg_244"/>
     </g>
    </g>
    <g id="svg_245">
     <path class="st55" d="m96.2,163.9l0,0c4.1,0 7.4,-3.3 7.4,-7.4l0,-2.2c0,-4.1 -3.3,-7.4 -7.4,-7.4l0,0c-4.1,0 -7.4,3.3 -7.4,7.4l0,2.2c0.1,4.1 3.4,7.4 7.4,7.4z" id="svg_246"/>
     <path class="st40" d="m95.7,150l0,0c16.9,0 30.7,-13.8 30.7,-30.7l0,-24.3c0,-16.9 -13.8,-30.7 -30.7,-30.7l0,0c-16.9,0 -30.7,13.8 -30.7,30.7l0,24.4c0,16.8 13.8,30.6 30.7,30.6z" id="svg_247"/>
     <g id="svg_248">
      <path class="st54" d="m96,97.7c2.4,0.8 4.7,1.8 7,2.9c2.2,1.2 4.4,2.5 6.5,4.1c1,0.8 2,1.7 2.9,2.6c0.9,1 1.7,2.1 2.4,3.3c0.7,1.2 1.1,2.7 1,4.3c0,1.6 -0.6,3.1 -1.5,4.3c-0.8,1.2 -1.9,2.2 -3,2.9c-1.1,0.7 -2.1,1.6 -3.4,2.1c-1.2,0.7 -2.5,1 -3.8,1.4l-2,0.4c-0.7,0.1 -1.3,0.1 -2,0.1c-2.7,0 -5.3,-0.7 -7.6,-1.9c-2.3,-1.2 -4.3,-2.8 -5.9,-4.8c4,3 8.8,4.7 13.4,4.3c1.2,-0.1 2.3,-0.4 3.4,-0.6c1.1,-0.4 2.2,-0.8 3.1,-1.4c1,-0.5 2,-1.2 2.9,-1.9c0.9,-0.7 1.7,-1.5 2.3,-2.3c1.3,-1.7 1.3,-3.6 0.4,-5.6s-2.6,-3.8 -4.3,-5.4c-3.4,-3.3 -7.6,-6.1 -11.8,-8.8z" id="svg_249"/>
     </g>
     <path class="st56" d="m66.1,54.2c9.6,-3 28.7,-20.3 35.4,-14.9c6.7,5.4 -5.8,12.5 -5.8,12.5s28.8,-16.6 33.1,-8.1c1.4,2.7 0.8,5.2 -0.6,7.3c7.4,1.2 10,3.3 9.8,6.9c0,0.2 -6.1,2.3 -6.2,2.5c6.2,1.3 19.6,2.9 16.9,6.3c-5.8,7.4 -10.1,9.1 -17.3,7.1c5.5,4.1 8.5,9.1 6.7,12.1c-1.1,1.9 -3.8,2.6 -7.3,2.2c-0.3,4.9 -0.9,13.2 -1.3,13.3c-0.5,0.2 -5.8,0 -5.8,0l0,-15.3c-1.1,-0.5 -2.2,-1 -3.2,-1.6c-3.7,-2.1 -6.7,-4.8 -8.6,-7.3c-1.4,1.9 -3.3,3.1 -5.4,3.1c-1.7,0 -3.2,-0.7 -4.5,-2c-1.3,3 -3.7,5 -6.5,5c-3.6,0 -6.6,-3.5 -7.3,-8.1c-1.3,3.3 -3.8,5.5 -6.6,5.5c-1.9,0 -3.7,-1 -5,-2.6c0.7,1.5 1,3.3 1,5.2c0,4.3 -5.4,2.8 -8.1,4.4c-1.4,4.2 0.6,12.8 -0.4,12.7c-2.5,-0.3 -8.1,-2.6 -8.1,-2.6s-4.5,-40.5 5.1,-43.6z" id="svg_250"/>
    </g>
   </g>
   <g class="st38" id="svg_251">
    <g class="st39" id="svg_252">
     <g id="svg_253">
      <defs transform="translate(-3 0) translate(-3 0) translate(-4 -1) translate(-2 -24) translate(-16 1) translate(-8 0) translate(19 -4) translate(-180 -23) translate(7 -28) translate(191 -92)">
       <path id="SVGID_13_" d="m90.7,272.6c-4.3,-2 -10.3,-4.4 -17.7,-5.5c-7.2,-1.1 -13.3,-0.8 -17.8,-0.2c0.6,-1.6 3.2,-7.5 9.3,-10.3c2.8,-1.3 6.3,-1.9 10.7,-1.1c14.7,3 15.5,17.1 15.5,17.1z"/>
      </defs>
      <clipPath transform="translate(-3 0) translate(-3 0) translate(-4 -1) translate(-2 -24) translate(-16 1) translate(-8 0) translate(19 -4) translate(-180 -23) translate(7 -28) translate(191 -92)" id="SVGID_14_">
       <use xlink:href="#SVGID_13_" id="svg_254"/>
      </clipPath>
      <path class="st57" d="m91.7,101.6c-4.3,-2 -10.3,-4.4 -17.7,-5.5c-7.2,-1.1 -13.3,-0.8 -17.8,-0.2c0.6,-1.6 3.2,-7.5 9.3,-10.3c2.8,-1.3 6.3,-1.9 10.7,-1.1c14.7,3 15.5,17.1 15.5,17.1z" id="svg_255"/>
     </g>
    </g>
    <g class="st39" id="svg_256">
     <g id="svg_257">
      <defs transform="translate(-3 0) translate(-3 0) translate(-4 -1) translate(-2 -24) translate(-16 1) translate(-8 0) translate(19 -4) translate(-180 -23) translate(7 -28) translate(191 -92)">
       <path id="SVGID_15_" d="m90.7,272.6c-4.3,-2 -10.3,-4.4 -17.7,-5.5c-7.2,-1.1 -13.3,-0.8 -17.8,-0.2c0.6,-1.6 3.2,-7.5 9.3,-10.3c2.8,-1.3 6.3,-1.9 10.7,-1.1c14.7,3 15.5,17.1 15.5,17.1z"/>
      </defs>
      <clipPath transform="translate(-3 0) translate(-3 0) translate(-4 -1) translate(-2 -24) translate(-16 1) translate(-8 0) translate(19 -4) translate(-180 -23) translate(7 -28) translate(191 -92)" id="SVGID_16_">
       <use xlink:href="#SVGID_15_" id="svg_258"/>
      </clipPath>
      <path class="st58" d="m91.2,91.8l-32.7,-7.8c-1.9,-0.4 -3.1,-2.5 -2.7,-4.5l0.2,-1.2c0.4,-2 2.3,-3.3 4.1,-2.9l32.7,7.8c1.9,0.4 3.1,2.5 2.7,4.5l-0.2,1.2c-0.4,2.1 -2.2,3.4 -4.1,2.9z" id="svg_259"/>
     </g>
    </g>
    <g class="st39" id="svg_260">
     <g id="svg_261">
      <defs transform="translate(-3 0) translate(-3 0) translate(-4 -1) translate(-2 -24) translate(-16 1) translate(-8 0) translate(19 -4) translate(-180 -23) translate(7 -28) translate(191 -92)">
       <path id="SVGID_17_" d="m49.9,243.7c2.1,4.2 5.4,9.8 10.5,15.3c4.9,5.3 10,8.8 13.9,11.2c-1.5,0.9 -7.2,3.9 -13.7,2.3c-3,-0.7 -6.1,-2.4 -9.1,-5.8c-9.7,-11.4 -1.6,-23 -1.6,-23z"/>
      </defs>
      <clipPath transform="translate(-3 0) translate(-3 0) translate(-4 -1) translate(-2 -24) translate(-16 1) translate(-8 0) translate(19 -4) translate(-180 -23) translate(7 -28) translate(191 -92)" id="SVGID_18_">
       <use xlink:href="#SVGID_17_" id="svg_262"/>
      </clipPath>
      <ellipse transform="matrix(0.3272 -0.945 0.945 0.3272 -206.658 240.194)" class="st59" cx="227.20845" cy="210.19847" rx="5.6" ry="6.6" id="svg_263"/>
     </g>
    </g>
   </g>
   <path class="st60" d="m116.2,247.2l-39.7,0c-1.7,0 2.8,-5.6 2.8,-7.5l0,-78.1c0,-1 0.3,-1.8 0.9,-2.5c0.8,-0.9 1.8,-1 2.2,-1c3.7,-0.4 9.8,5.2 15.4,4.8c4.7,-0.4 9.8,-5.1 12.7,-4.8c0.4,0 1.4,0.2 2.2,1c0.6,0.6 0.9,1.5 0.9,2.5l0,78.1c-1.1,1.2 3.6,6.3 2.6,7.5z" id="svg_264"/>
   <path class="st61" d="m101,123.9c-0.2,-0.7 -0.5,-1.4 -0.8,-2c5,-5.8 6.2,-16.4 1.4,-17.3c-5.3,-1 -4.9,6.3 -9.2,12.4c-0.7,-0.2 -1.4,-0.3 -2.2,-0.4c-0.7,-6.2 -3.9,-17.4 -9.3,-17.2c-5.5,0.3 -0.6,12.9 0.8,19.3c-1.3,1 -2.5,2.3 -3.5,3.5c-2.1,-4.8 -10.5,-10.2 -10.8,-6.2c-0.3,3.9 3.1,10.6 7.9,13.9c0.1,3.1 1.7,5.9 4,8c-0.6,0.5 -1,1.1 -1.3,1.9l-2.4,6.9c-0.8,2.4 0.3,5 2.4,5.9l2.9,1.2c2.2,0.9 4.6,-0.3 5.4,-2.7l2.4,-6.9c0.3,-0.9 0.3,-1.9 0.1,-2.8c4.7,-0.2 8.8,-3.1 11,-7.4c3.6,-0.8 18.4,-12 13.9,-16.3c-4.6,-4.2 -5.3,3.6 -12.7,6.2z" id="svg_265"/>
   <path class="st62" d="m59.7,123.5c0,0 -49.7,70 -27.6,81.3c7.6,3.9 57.1,-45.4 58.4,-61.5l-13.5,-4.2l-27.3,31.2c0,0 17,-29.2 14.9,-36.9" id="svg_266"/>
   <g id="eyes4">
    <ellipse class="st48" cx="85.6" cy="96.3" rx="7.2" ry="7.1" id="svg_267"/>
    <g id="svg_268">
     <ellipse class="st48" cx="110.7" cy="96.3" rx="7.2" ry="7.1" id="svg_269"/>
    </g>
   </g>
   <g id="eyes4-closed">
    <ellipse class="st48" cx="85.6" cy="96.3" rx="7.2" ry="2" id="svg_270"/>
    <g id="svg_271">
     <ellipse class="st48" cx="110.7" cy="96.3" rx="7.2" ry="2" id="svg_272"/>
    </g>
   </g>
   <g id="eyes3">
    <g id="svg_273">
     <ellipse class="st49" cx="110.1" cy="96.5" rx="4" ry="4" id="svg_274"/>
     <ellipse class="st48" cx="108" cy="94.6" rx="1.3" ry="1.3" id="svg_275"/>
    </g>
    <g id="svg_276">
     <ellipse class="st49" cx="87.1" cy="96.5" rx="4" ry="4" id="svg_277"/>
     <ellipse class="st48" cx="85" cy="94.6" rx="1.3" ry="1.3" id="svg_278"/>
    </g>
   </g>
   <g id="eyes3-closed">
    <g id="svg_279">
     <ellipse class="st49" cx="110.1" cy="96.5" rx="4" ry="0.5" id="svg_280"/>
     <ellipse class="st48" cx="108" cy="96.3" rx="1.3" ry="0.2" id="svg_281"/>
    </g>
    <g id="svg_282">
     <ellipse class="st49" cx="87.1" cy="96.5" rx="4" ry="0.5" id="svg_283"/>
     <ellipse class="st48" cx="85" cy="96.3" rx="1.3" ry="0.2" id="svg_284"/>
    </g>
   </g>
   <g id="svg_285">
    <path class="st63" d="m93,83.5c-2,2.7 -3.2,4.1 -4.2,5.2c-1,1 -1.7,1.5 -2.3,1.6c-0.6,0.1 -1,-0.3 -1.9,-1.1c-0.9,-0.8 -2.2,-2 -5.4,-3.1c-1.6,-3 -0.9,-5.7 0.4,-7.6c1.3,-1.9 3.3,-2.9 5.2,-3.1c1.9,-0.2 3.6,0.3 5.1,1.6c0.7,0.6 1.4,1.4 1.9,2.5c0.5,1.2 1,2.3 1.2,4z" id="svg_286"/>
   </g>
   <g id="svg_287">
    <path class="st63" d="m118.7,85.6c-2.8,1.7 -4.5,2.7 -5.8,3.3c-1.3,0.6 -2.1,0.8 -2.7,0.7c-0.6,-0.1 -0.8,-0.6 -1.4,-1.8c-0.6,-1.1 -1.3,-2.7 -3.9,-4.9c-0.4,-3.3 1.2,-5.6 3.2,-6.9c1.9,-1.2 4.1,-1.4 6,-1c1.8,0.5 3.3,1.6 4.2,3.3c0.5,0.9 0.8,1.9 0.9,3c-0.1,1.4 0,2.7 -0.5,4.3z" id="svg_288"/>
   </g>
   <g id="closed_mouth">
    <ellipse id="ellipse2907_3_" class="st64" cx="92.1" cy="132.6" rx="7" ry="3.5"/>
   </g>
   <g id="closed_mouth2">
    <ellipse id="ellipse2907_2_" class="st64" cx="88.6" cy="132.6" rx="8.8" ry="3.5"/>
   </g>
   <g id="closed_mouth1">
    <ellipse id="ellipse2907_1_" class="st64" cx="88.8" cy="132.9" rx="11.5" ry="3.3"/>
   </g>
  </g>
 </g>
</svg>
